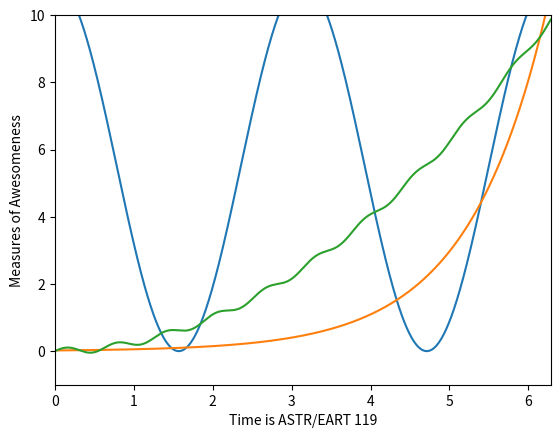

Here is the Python script that generated this plot:
%matplotlib inline 
import numpy as np                          # Import numpy under alias "np"
import matplotlib.pyplot as plt             # Import matplotlib.pyplot under alias "plt"

x = np.linspace(0, 2*np.pi, 1000)           # Create an array x = [0,2*pi] with 1000 values
a = 5.5 * np.cos(2*x) + 5.5                 # Function a = 5.5*cos(2*x) + 5.5
b = 0.02 * np.exp(x)                        # Function b = 0.02*exp(x)
c = 0.25 * x**2 + 0.1 * np.sin(10*x)        # Function c = 0.25*x^2 + 0.1*sin(10*x)
plt.plot(x,a)                               # Plot the graph of a vs. x
plt.plot(x,b)                               # Plot the graph of b vs. x
plt.plot(x,c)                               # Plot the graph of c vs. x
plt.xlim([0, 2*np.pi])                      # Set x range as x = [0,2*pi]
plt.ylim([-1, 10])                          # Set y range as y = [-1,10]
plt.xlabel('Time is ASTR/EART 119')         # Label the x axis "Time in ASTR/EART 119"
plt.ylabel('Measures of Awesomeness')       # Label the y axis "Measures of Awesomeness"
plt.show()                                  # Show the plot on the screen